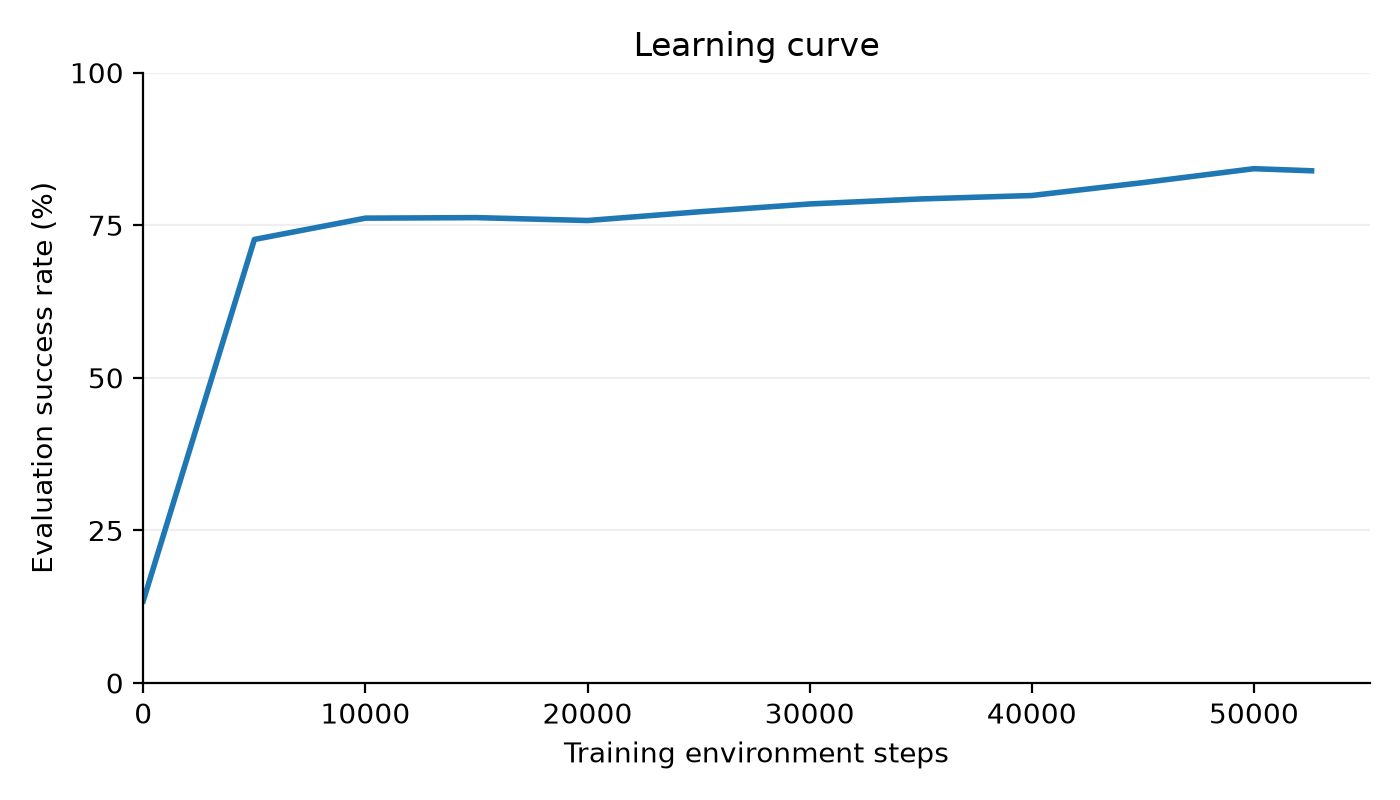

The data file committed next to this chart (first rows):
training_environment_steps, evaluation_success_percent
0, 13.45
5004, 72.67
10004, 76.16
15000, 76.25
20001, 75.78
25006, 77.2
30017, 78.49
35005, 79.31
40000, 79.87
45001, 81.98
50000, 84.27
52596, 83.92
